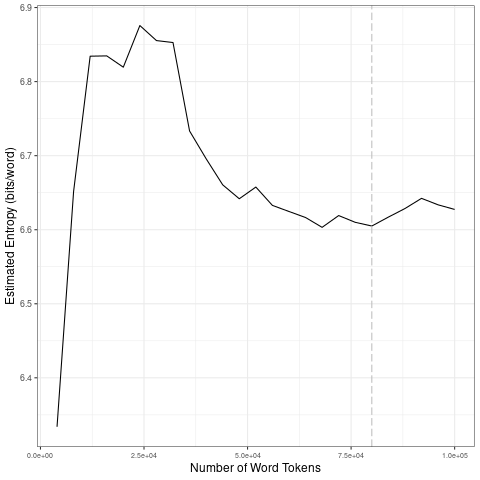

The file beside this chart, header and first rows:
file, entropy.Corpus.Size, entropy.Entropy, sd.Corpus.Size, sd.SD
data/2021_by_fr/2021-02-01_tokens_1-gram…, 4000, 6.334, 20000, 0.2161
data/2021_by_fr/2021-02-01_tokens_1-gram…, 8000, 6.652, 40000, 0.08192
data/2021_by_fr/2021-02-01_tokens_1-gram…, 12000, 6.834, 60000, 0.01553
data/2021_by_fr/2021-02-01_tokens_1-gram…, 16000, 6.835, 80000, 0.006957
data/2021_by_fr/2021-02-01_tokens_1-gram…, 20000, 6.819, 1e+05, 0.009245
data/2021_by_fr/2021-02-01_tokens_1-gram…, 24000, 6.876, 20000, 0.2161
data/2021_by_fr/2021-02-01_tokens_1-gram…, 28000, 6.855, 40000, 0.08192
data/2021_by_fr/2021-02-01_tokens_1-gram…, 32000, 6.853, 60000, 0.01553
data/2021_by_fr/2021-02-01_tokens_1-gram…, 36000, 6.733, 80000, 0.006957
data/2021_by_fr/2021-02-01_tokens_1-gram…, 40000, 6.696, 1e+05, 0.009245
data/2021_by_fr/2021-02-01_tokens_1-gram…, 44000, 6.661, 20000, 0.2161
data/2021_by_fr/2021-02-01_tokens_1-gram…, 48000, 6.642, 40000, 0.08192
data/2021_by_fr/2021-02-01_tokens_1-gram…, 52000, 6.658, 60000, 0.01553
data/2021_by_fr/2021-02-01_tokens_1-gram…, 56000, 6.633, 80000, 0.006957
data/2021_by_fr/2021-02-01_tokens_1-gram…, 60000, 6.625, 1e+05, 0.009245
data/2021_by_fr/2021-02-01_tokens_1-gram…, 64000, 6.616, 20000, 0.2161
data/2021_by_fr/2021-02-01_tokens_1-gram…, 68000, 6.603, 40000, 0.08192
data/2021_by_fr/2021-02-01_tokens_1-gram…, 72000, 6.619, 60000, 0.01553
data/2021_by_fr/2021-02-01_tokens_1-gram…, 76000, 6.61, 80000, 0.006957
data/2021_by_fr/2021-02-01_tokens_1-gram…, 80000, 6.605, 1e+05, 0.009245
data/2021_by_fr/2021-02-01_tokens_1-gram…, 84000, 6.617, 20000, 0.2161
data/2021_by_fr/2021-02-01_tokens_1-gram…, 88000, 6.629, 40000, 0.08192
data/2021_by_fr/2021-02-01_tokens_1-gram…, 92000, 6.642, 60000, 0.01553
data/2021_by_fr/2021-02-01_tokens_1-gram…, 96000, 6.634, 80000, 0.006957
data/2021_by_fr/2021-02-01_tokens_1-gram…, 1e+05, 6.627, 1e+05, 0.009245
